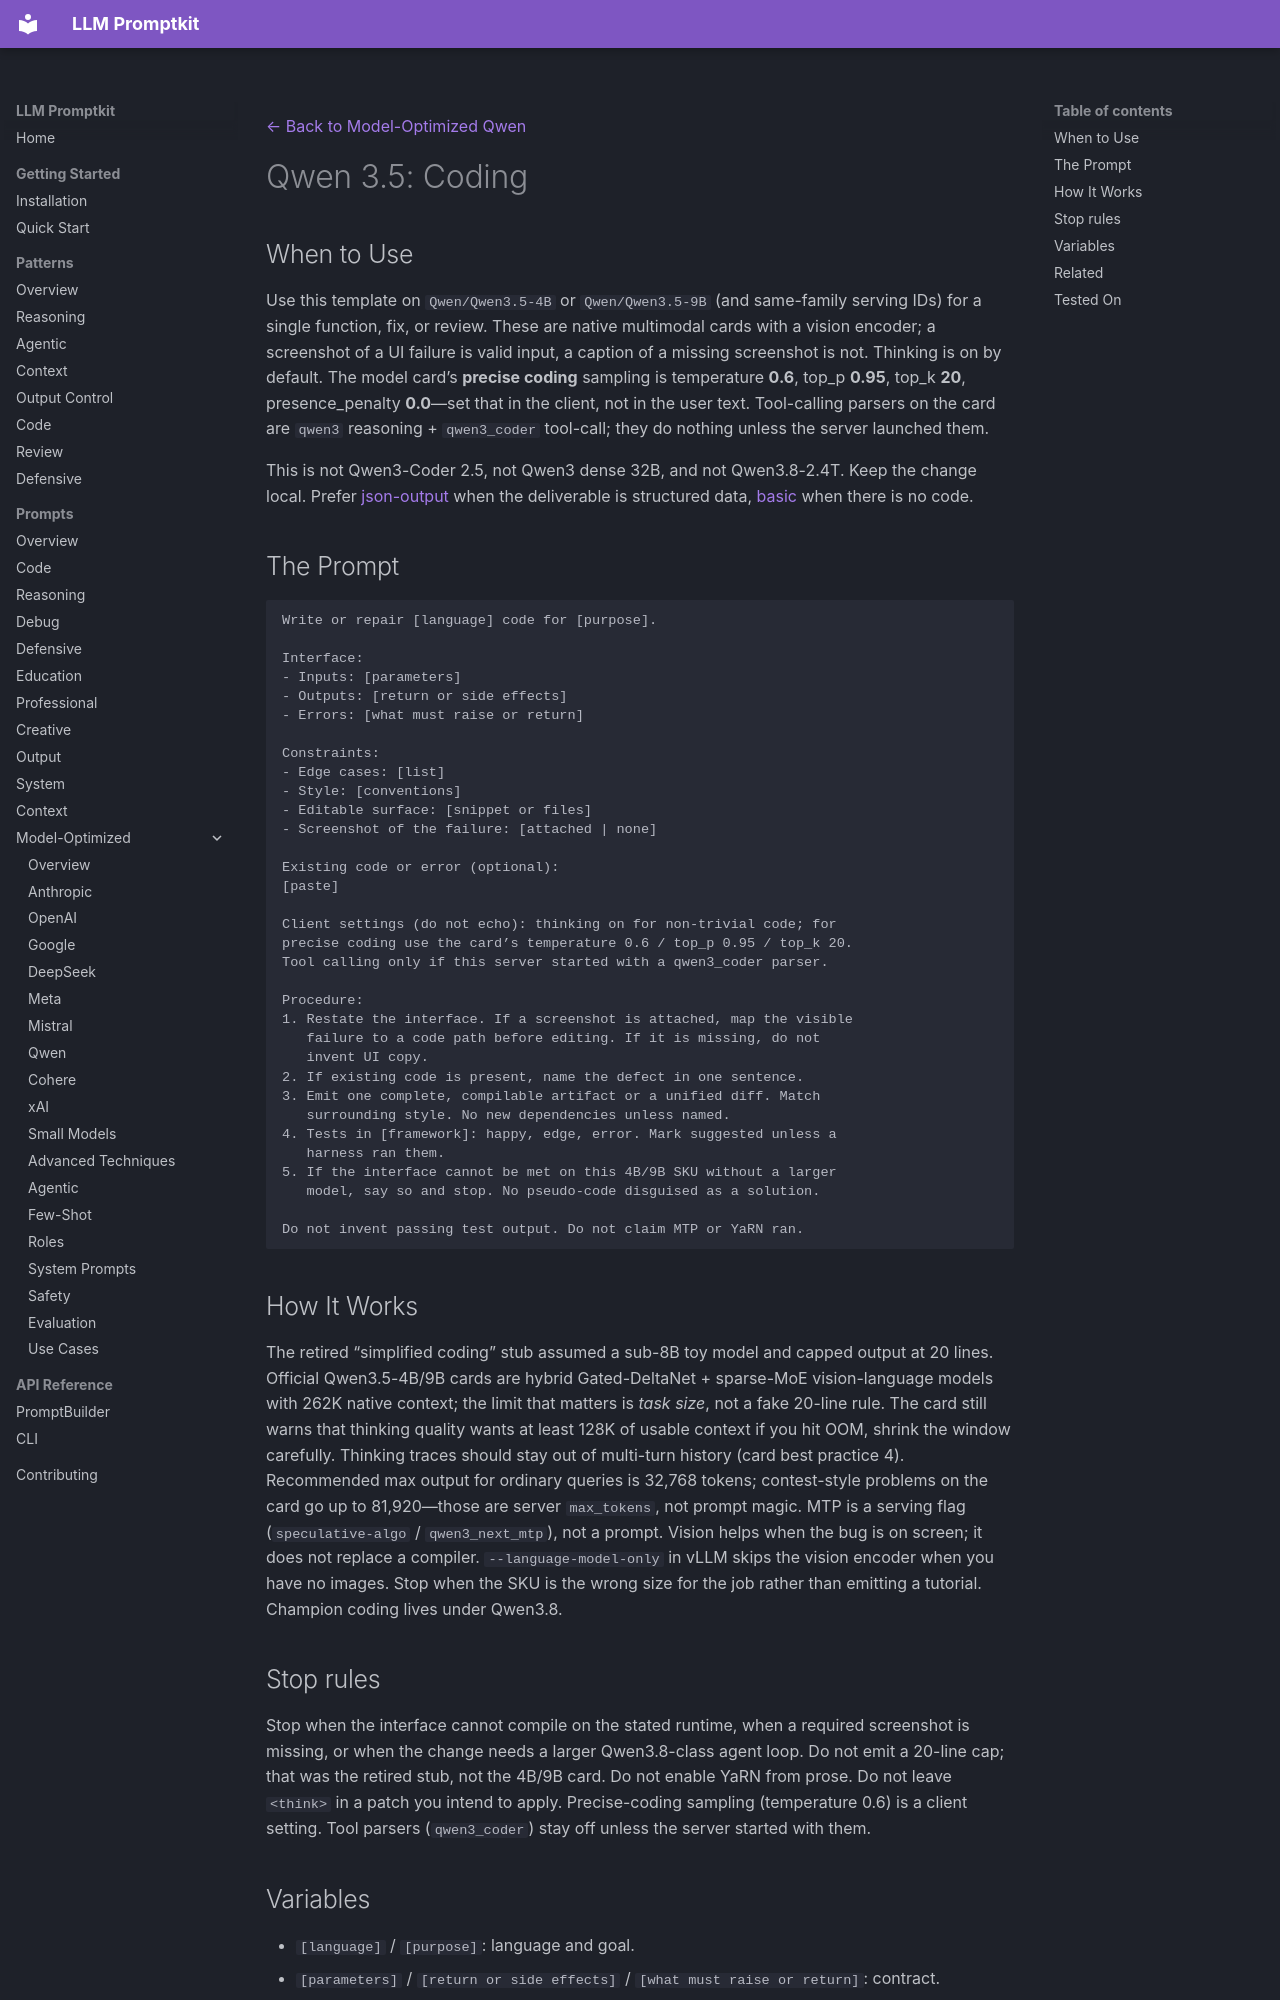

repository: Petsku01/promptkit · page: prompts/model-optimized/qwen/qwen-3.5-coding/index.html · generator: mkdocs

---
category: "model-optimized"
title: "Qwen 3.5: Coding"
subcategory: "qwen"
model: "qwen-3.5"
source: "promptkit-authored"
---
[← Back to Model-Optimized Qwen](../index.md)

# Qwen 3.5: Coding

## When to Use

Use this template on `Qwen/Qwen3.5-4B` or `Qwen/Qwen3.5-9B` (and same-family serving IDs) for a single function, fix, or review. These are native multimodal cards with a vision encoder; a screenshot of a UI failure is valid input, a caption of a missing screenshot is not. Thinking is on by default. The model card’s **precise coding** sampling is temperature **0.6**, top_p **0.95**, top_k **20**, presence_penalty **0.0**—set that in the client, not in the user text. Tool-calling parsers on the card are `qwen3` reasoning + `qwen3_coder` tool-call; they do nothing unless the server launched them.

This is not Qwen3-Coder 2.5, not Qwen3 dense 32B, and not Qwen3.8-2.4T. Keep the change local. Prefer [json-output](json-output.md) when the deliverable is structured data, [basic](basic.md) when there is no code.

## The Prompt

```
Write or repair [language] code for [purpose].

Interface:
- Inputs: [parameters]
- Outputs: [return or side effects]
- Errors: [what must raise or return]

Constraints:
- Edge cases: [list]
- Style: [conventions]
- Editable surface: [snippet or files]
- Screenshot of the failure: [attached | none]

Existing code or error (optional):
[paste]

Client settings (do not echo): thinking on for non-trivial code; for
precise coding use the card’s temperature 0.6 / top_p 0.95 / top_k 20.
Tool calling only if this server started with a qwen3_coder parser.

Procedure:
1. Restate the interface. If a screenshot is attached, map the visible
   failure to a code path before editing. If it is missing, do not
   invent UI copy.
2. If existing code is present, name the defect in one sentence.
3. Emit one complete, compilable artifact or a unified diff. Match
   surrounding style. No new dependencies unless named.
4. Tests in [framework]: happy, edge, error. Mark suggested unless a
   harness ran them.
5. If the interface cannot be met on this 4B/9B SKU without a larger
   model, say so and stop. No pseudo-code disguised as a solution.

Do not invent passing test output. Do not claim MTP or YaRN ran.
```

## How It Works

The retired “simplified coding” stub assumed a sub-8B toy model and capped output at 20 lines. Official Qwen3.5-4B/9B cards are hybrid Gated-DeltaNet + sparse-MoE vision-language models with 262K native context; the limit that matters is *task size*, not a fake 20-line rule. The card still warns that thinking quality wants at least 128K of usable context if you hit OOM, shrink the window carefully. Thinking traces should stay out of multi-turn history (card best practice 4). Recommended max output for ordinary queries is 32,768 tokens; contest-style problems on the card go up to 81,920—those are server `max_tokens`, not prompt magic. MTP is a serving flag (`speculative-algo` / `qwen3_next_mtp`), not a prompt. Vision helps when the bug is on screen; it does not replace a compiler. `--language-model-only` in vLLM skips the vision encoder when you have no images. Stop when the SKU is the wrong size for the job rather than emitting a tutorial. Champion coding lives under Qwen3.8.
